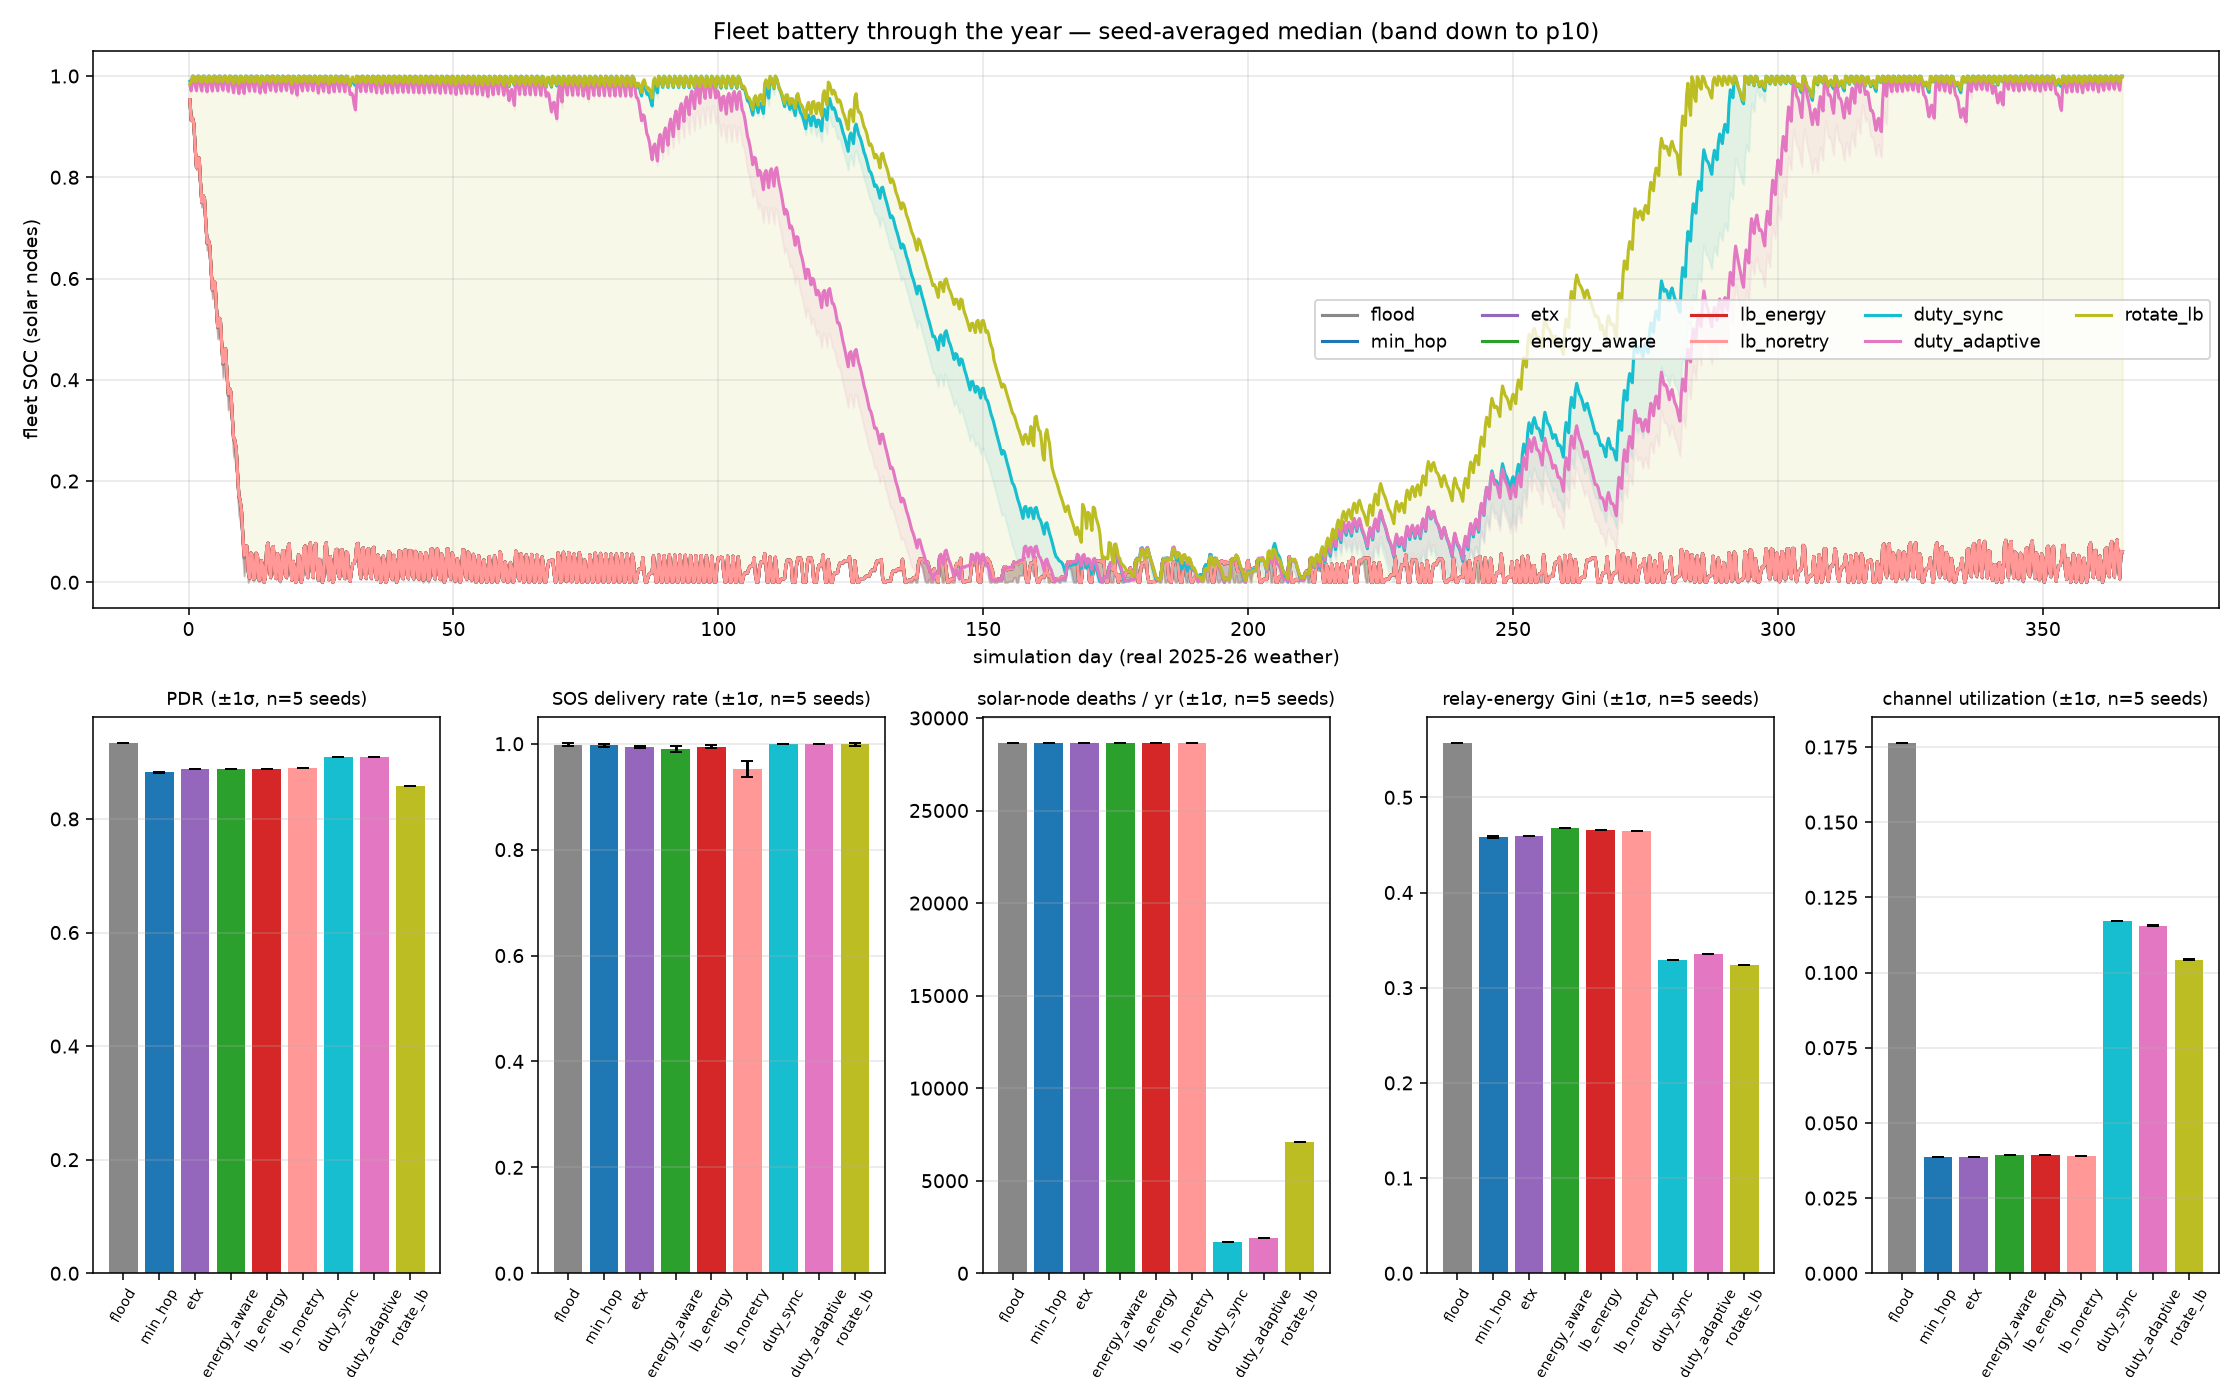

Values plotted in this chart, from the file beside it:
mode, n_seeds, pdr_mean, pdr_std, sos_rate_mean, sos_rate_std, sos_tries_mean, util_mean, util_std, deaths_mean, deaths_std, gini_mean, gini_std, rental_avail_mean
flood, 5, 0.9334, 0.0002, 0.9979, 0.0026, 4.41, 0.1763, 0.0, 28644, 0.0, 0.557, 0.0, 1.0
min_hop, 5, 0.8824, 0.001, 0.9967, 0.0027, 3.81, 0.0386, 0.0001, 28631, 0.0, 0.458, 0.001, 1.0
etx, 5, 0.8875, 0.0001, 0.9934, 0.0022, 4.41, 0.0387, 0.0, 28632, 0.0, 0.459, 0.0, 1.0
energy_aware, 5, 0.8884, 0.0002, 0.9902, 0.0054, 4.42, 0.0392, 0.0, 28632, 0.0, 0.468, 0.0, 1.0
lb_energy, 5, 0.8883, 0.0002, 0.9946, 0.0033, 4.12, 0.0392, 0.0, 28632, 0.0, 0.466, 0.0, 1.0
lb_noretry, 5, 0.8889, 0.0, 0.9523, 0.0159, 1.0, 0.0389, 0.0, 28632, 0.0, 0.465, 0.0, 1.0
duty_sync, 5, 0.9093, 0.0002, 1.0, 0.0, 5.61, 0.1172, 0.0001, 1692, 0.0, 0.329, 0.0, 1.0
duty_adaptive, 5, 0.9094, 0.0001, 1.0, 0.0, 5.88, 0.1156, 0.0001, 1908, 0.0, 0.335, 0.0, 1.0
rotate_lb, 5, 0.8576, 0.0, 0.9989, 0.0023, 6.04, 0.1043, 0.0001, 7079, 7.0, 0.324, 0.0, 1.0
